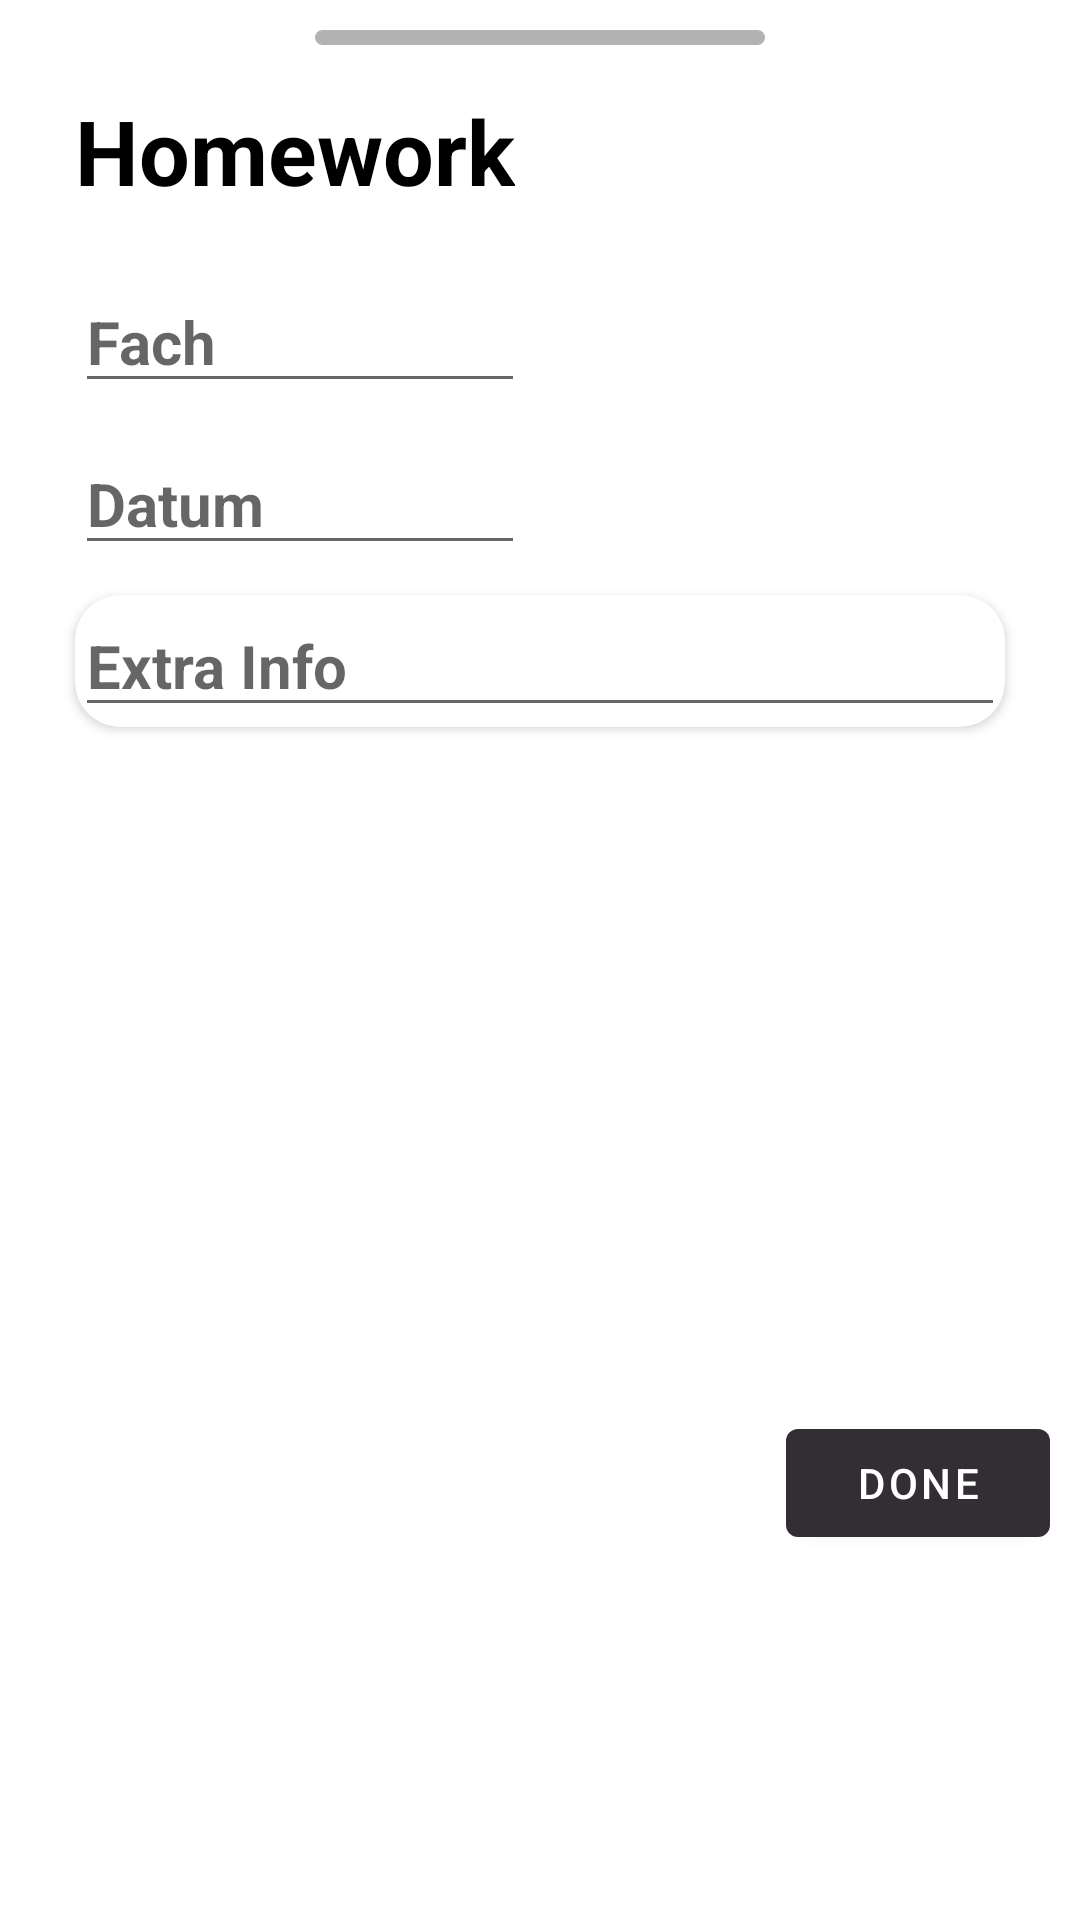

Write the Android layout XML for this screen, with the resource values it uses.
<!-- AndroidManifest.xml: application theme Theme.RecyclerView -->
<!-- res/layout/bottomsheet_homework.xml -->
<?xml version="1.0" encoding="utf-8"?>
<RelativeLayout xmlns:android="http://schemas.android.com/apk/res/android"
    android:layout_width="match_parent"
    android:layout_height="wrap_content"
    xmlns:app="http://schemas.android.com/apk/res-auto">

    <ImageView
        android:layout_width="wrap_content"
        android:layout_height="wrap_content"
        android:src="@drawable/ic_baseline_maximize_24"
        android:layout_centerHorizontal="true"
        android:layout_marginTop="10dp"/>

    <TextView
        android:layout_width="wrap_content"
        android:layout_height="wrap_content"
        android:text="@string/homework_page_title"
        android:textSize="30sp"
        android:textColor="@color/black"
        android:textStyle="bold"
        android:layout_marginTop="30dp"
        android:layout_marginStart="25dp"
        android:id="@+id/headline"/>

    <AutoCompleteTextView
        android:layout_width="150dp"
        android:layout_height="wrap_content"
        android:id="@+id/fachTxt"
        android:hint="Fach"
        android:textStyle="bold"
        android:textColor="@color/black"
        android:layout_below="@+id/headline"
        android:layout_alignStart="@id/headline"
        android:layout_marginTop="20dp"
        android:textSize="20sp"
        android:completionThreshold="1"
        android:inputType="textAutoComplete"
        android:imeOptions="normal"/>
    <EditText
        android:layout_width="150dp"
        android:layout_height="wrap_content"
        android:inputType="date"
        android:layout_below="@+id/fachTxt"
        android:layout_alignStart="@id/fachTxt"
        android:hint="Datum"
        android:textStyle="bold"
        android:textColor="@color/black"
        android:imeOptions="normal"
        android:textSize="20sp"
        android:layout_marginTop="10dp"
        android:focusable="false"
        android:focusableInTouchMode="false"
        android:id="@+id/date"/>

    <RelativeLayout
        android:layout_width="wrap_content"
        android:layout_height="wrap_content"
        android:layout_alignStart="@id/date"
        android:layout_alignTop="@+id/date"
        android:layout_alignBottom="@id/date"
        android:layout_alignEnd="@id/date"
        android:id="@+id/dateBox"

        android:backgroundTint="@color/Transparent"

        android:translationZ="90dp"/>

    <androidx.cardview.widget.CardView
        android:layout_width="wrap_content"
        android:layout_height="wrap_content"
        android:layout_below="@+id/date"
        android:layout_alignStart="@+id/date"
        android:layout_alignParentEnd="true"
        android:layout_marginEnd="25dp"
        app:cardCornerRadius="15dp"
        android:layout_marginTop="10dp"
        >
        <EditText
            android:layout_width="match_parent"
            android:layout_height="wrap_content"
            android:textStyle="bold"
            android:textSize="20sp"
            android:id="@+id/extInfTxt"

            android:hint="@string/extra_info"/>
    </androidx.cardview.widget.CardView>

    <Button
        android:layout_width="wrap_content"
        android:layout_height="wrap_content"
        android:text="@string/complete_action"
        android:layout_below="@+id/headline"
        android:layout_alignParentEnd="true"
        android:layout_marginEnd="10dp"
        android:layout_marginTop="400dp"
        android:id="@+id/doneBtn"


        />
</RelativeLayout>
<!-- resources referenced by this layout -->
<resources>
  <color name="Transparent">#00000000</color>
  <color name="black">#FF000000</color>
  <!-- drawable ic_baseline_maximize_24 (drawable) -->
  <?xml version="1.0" encoding="utf-8"?>
  <shape xmlns:android="http://schemas.android.com/apk/res/android"
      android:shape="rectangle" >
  
      
      <solid
          android:color="@color/lightgrey"/>
  
      
      <size
          android:width="150dp"
          android:height="5dp"/>
  
      
      <corners
          android:topLeftRadius="15dp"
          android:topRightRadius="15dp"
          android:bottomLeftRadius="15dp"
          android:bottomRightRadius="15dp"/>
  </shape>
  <string name="complete_action">Done</string>
  <string name="extra_info">Extra Info</string>
  <string name="homework_page_title">Homework</string>
  <style name="Theme.RecyclerView" parent="Theme.MaterialComponents.DayNight.NoActionBar">
          
          <item name="colorPrimary">@color/teal_200</item>
          <item name="colorPrimaryVariant">@color/white</item>
          <item name="colorOnPrimary">@color/white</item>
          
          <item name="colorSecondary">@color/teal_200</item>
          <item name="colorSecondaryVariant">@color/teal_700</item>
          <item name="colorOnSecondary">@color/black</item>
          
          <item name="android:statusBarColor" tools:targetApi="l">?attr/colorPrimaryVariant</item>
          <item name="android:windowFullscreen">true</item>
  
          <item name="android:windowLightStatusBar">true</item>
          
          <item name="android:windowLayoutInDisplayCutoutMode">shortEdges</item>
          
          <item name="android:windowTranslucentStatus">true</item>
          <item name="android:windowTranslucentNavigation">true</item>
      </style>
  <color name="lightgrey">#b3b3b3</color>
  <color name="teal_200">#322E33</color>
  <color name="white">#FFFFFFFF</color>
  <color name="teal_700">#FF018786</color>
</resources>
